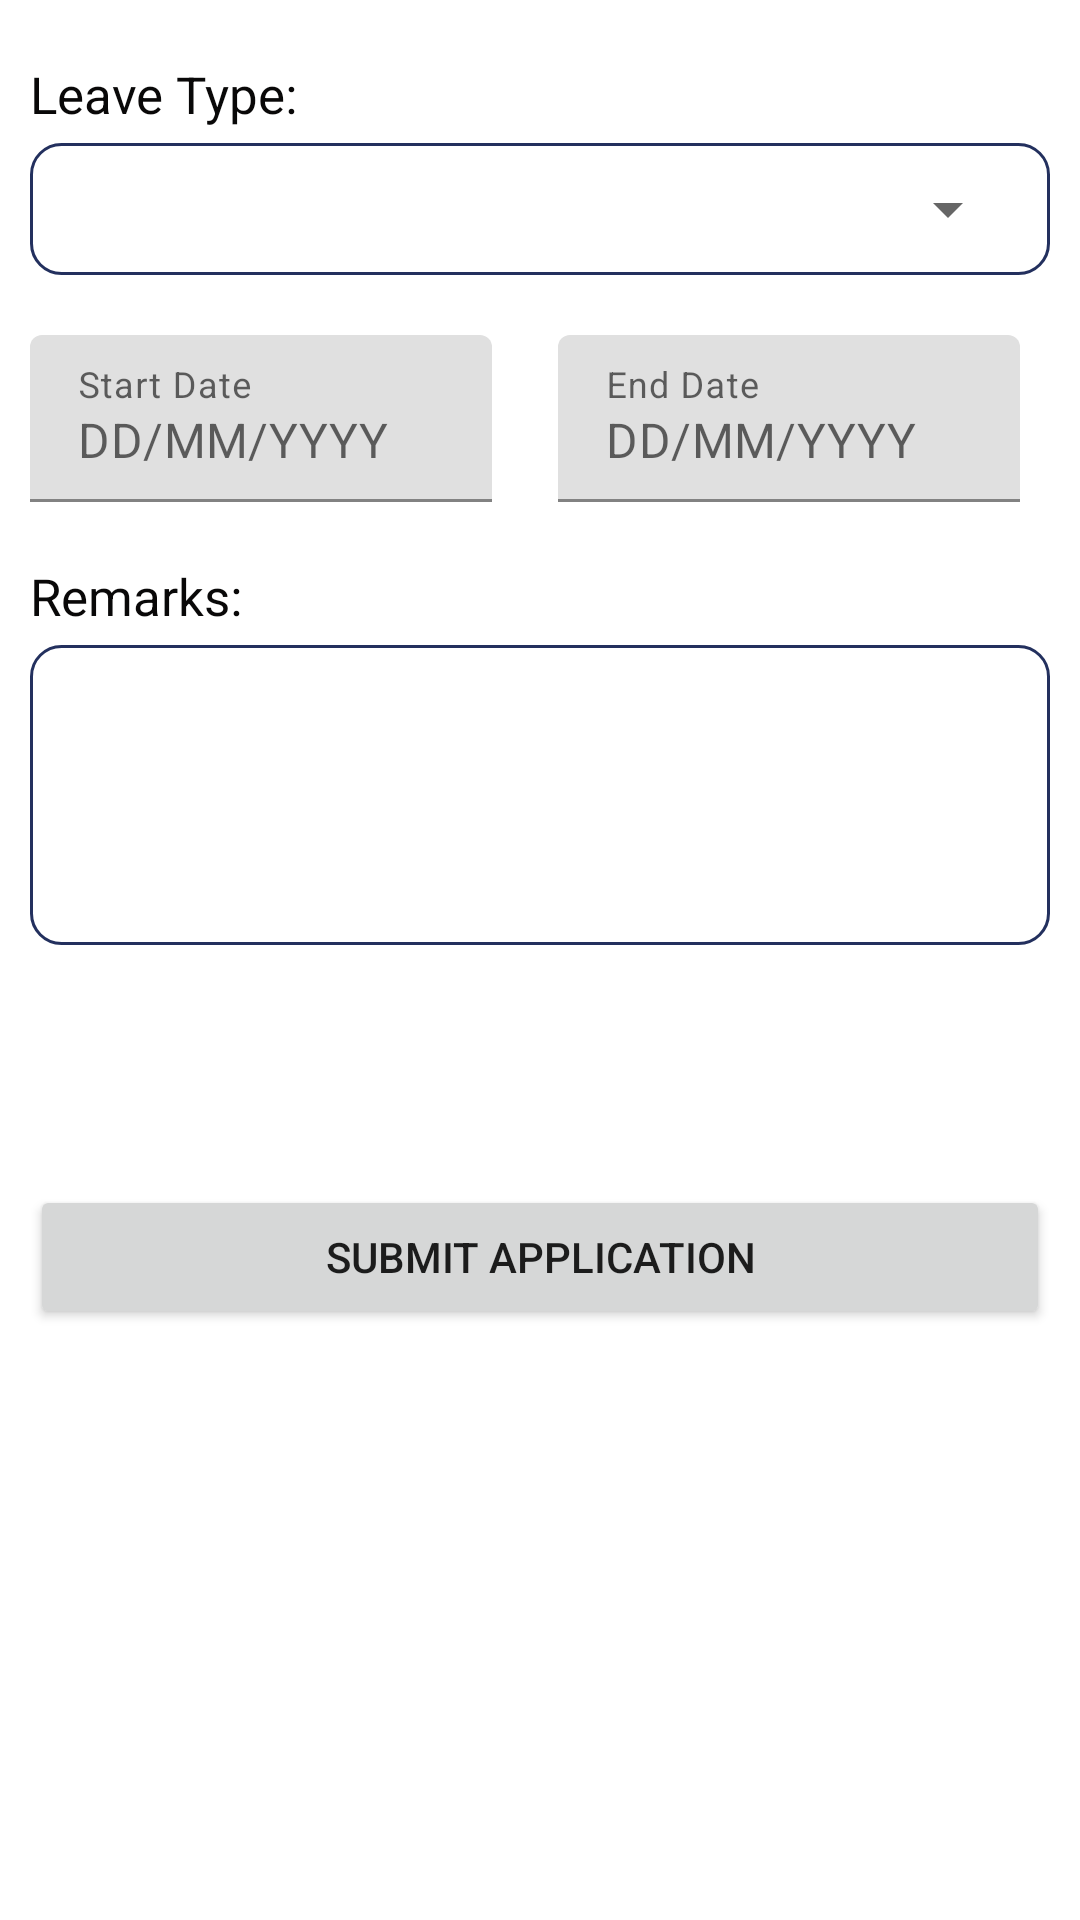

Layout XML and referenced resources for this Android screen:
<!-- AndroidManifest.xml: application theme Theme.HRApp -->
<!-- res/layout/fragment_leaves.xml -->
<?xml version="1.0" encoding="utf-8"?>
<androidx.constraintlayout.widget.ConstraintLayout xmlns:android="http://schemas.android.com/apk/res/android"
    xmlns:app="http://schemas.android.com/apk/res-auto"
    xmlns:tools="http://schemas.android.com/tools"
    android:layout_width="match_parent"
    android:layout_height="match_parent">

    <TextView
        android:id="@+id/textView"
        android:layout_width="wrap_content"
        android:layout_height="wrap_content"
        android:layout_marginStart="10dp"
        android:layout_marginTop="20dp"
        android:textSize="17sp"
        android:textColor="#090808"
        android:text="Leave Type:"
        app:layout_constraintStart_toStartOf="parent"
        app:layout_constraintTop_toTopOf="parent" />

    <LinearLayout
        android:id="@+id/llborder"
        android:layout_marginTop="5dp"
        android:background="@drawable/border"
        android:layout_width="match_parent"
        android:layout_height="wrap_content"
        android:layout_marginStart="10dp"
        android:layout_marginEnd="10dp"
        app:layout_constraintEnd_toEndOf="parent"
        app:layout_constraintStart_toStartOf="parent"
        app:layout_constraintTop_toBottomOf="@+id/textView">

        <Spinner
            android:id="@+id/spinnerLeave"
            android:layout_width="match_parent"
            android:layout_height="wrap_content"
             />

    </LinearLayout>

    <com.google.android.material.textfield.TextInputLayout
        android:id="@+id/dateStartRangeLayout"
        android:layout_width="0dp"
        android:layout_height="wrap_content"
        android:layout_marginTop="20dp"
        android:layout_marginStart="10dp"
        android:layout_marginEnd="10dp"
        android:focusable="false"
        android:hint="Start Date"
        app:expandedHintEnabled="false"
        app:layout_constraintEnd_toStartOf="@id/dateEndRangeLayout"
        app:layout_constraintStart_toStartOf="parent"
        app:layout_constraintTop_toBottomOf="@+id/llborder"
        app:placeholderText="DD/MM/YYYY">

        <com.google.android.material.textfield.TextInputEditText
            android:id="@+id/dateStartRangeField"
            android:layout_width="match_parent"
            android:layout_height="wrap_content"
            android:focusable="false" />
    </com.google.android.material.textfield.TextInputLayout>

    <com.google.android.material.textfield.TextInputLayout
        android:id="@+id/dateEndRangeLayout"
        android:layout_width="0dp"
        android:layout_height="wrap_content"
        android:layout_marginTop="20dp"
        android:layout_marginStart="12dp"
        android:layout_marginEnd="20dp"
        android:focusable="false"
        android:hint="End Date"
        app:expandedHintEnabled="false"
        app:layout_constraintEnd_toEndOf="parent"
        app:layout_constraintStart_toEndOf="@id/dateStartRangeLayout"
        app:layout_constraintTop_toBottomOf="@+id/llborder"
        app:placeholderText="DD/MM/YYYY">

        <com.google.android.material.textfield.TextInputEditText
            android:id="@+id/dateEndRangeField"
            android:layout_width="match_parent"
            android:layout_height="wrap_content"
            android:focusable="false"/>
    </com.google.android.material.textfield.TextInputLayout>

    <TextView
        android:id="@+id/textView11"
        android:textColor="#090808"
        android:layout_width="wrap_content"
        android:layout_height="wrap_content"
        android:layout_marginTop="20dp"
        android:layout_marginStart="10dp"
        android:textSize="17sp"
        android:text="Remarks:"
        app:layout_constraintStart_toStartOf="parent"
        app:layout_constraintTop_toBottomOf="@+id/dateStartRangeLayout" />

    <EditText
        android:id="@+id/etRemarks"
        android:layout_width="match_parent"
        android:layout_height="100dp"
        android:layout_marginTop="5dp"
        android:layout_marginStart="10dp"
        android:layout_marginEnd="10dp"
        android:background="@drawable/border"
        android:ems="10"
        android:gravity="start|top"
        android:inputType="textMultiLine"
        app:layout_constraintEnd_toEndOf="parent"
        app:layout_constraintStart_toStartOf="parent"
        app:layout_constraintTop_toBottomOf="@+id/textView11" />

    <Button
        android:id="@+id/btnSubmitLeave"
        android:layout_width="match_parent"
        android:layout_height="wrap_content"
        android:layout_marginStart="10dp"
        android:layout_marginTop="80dp"
        android:layout_marginEnd="10dp"
        android:text="Submit Application"
        app:layout_constraintBottom_toBottomOf="parent"
        app:layout_constraintEnd_toEndOf="parent"
        app:layout_constraintHorizontal_bias="1.0"
        app:layout_constraintStart_toStartOf="parent"
        app:layout_constraintTop_toBottomOf="@+id/etRemarks"
        app:layout_constraintVertical_bias="0.0" />

</androidx.constraintlayout.widget.ConstraintLayout>
<!-- resources referenced by this layout -->
<resources>
  <!-- drawable border (drawable) -->
  <?xml version="1.0" encoding="utf-8"?>
  <shape xmlns:android="http://schemas.android.com/apk/res/android" android:shape="rectangle" >
      <solid android:color="@android:color/white" />
      <corners  android:radius="10dp"/>
      <stroke android:width="1dip" android:color="#23305E"/>
      <padding android:bottom="10dp" android:left="10dp" android:right="10dp" android:top="10dp"/>
  </shape>
  <style name="Theme.HRApp" parent="Theme.MaterialComponents.DayNight.DarkActionBar">
          
          <item name="colorPrimary">@color/aqua</item>
          <item name="colorPrimaryVariant">@color/white</item>
          <item name="colorOnPrimary">@color/white</item>
          
          <item name="colorSecondary">@color/white</item>
          <item name="colorSecondaryVariant">@color/teal_700</item>
          <item name="colorOnSecondary">@color/white</item>
          
          <item name="android:statusBarColor" tools:targetApi="l">@color/aqua</item>
      </style>
  <color name="aqua">#0cc0df</color>
  <color name="white">#FFFFFFFF</color>
  <color name="teal_700">#FF018786</color>
</resources>
